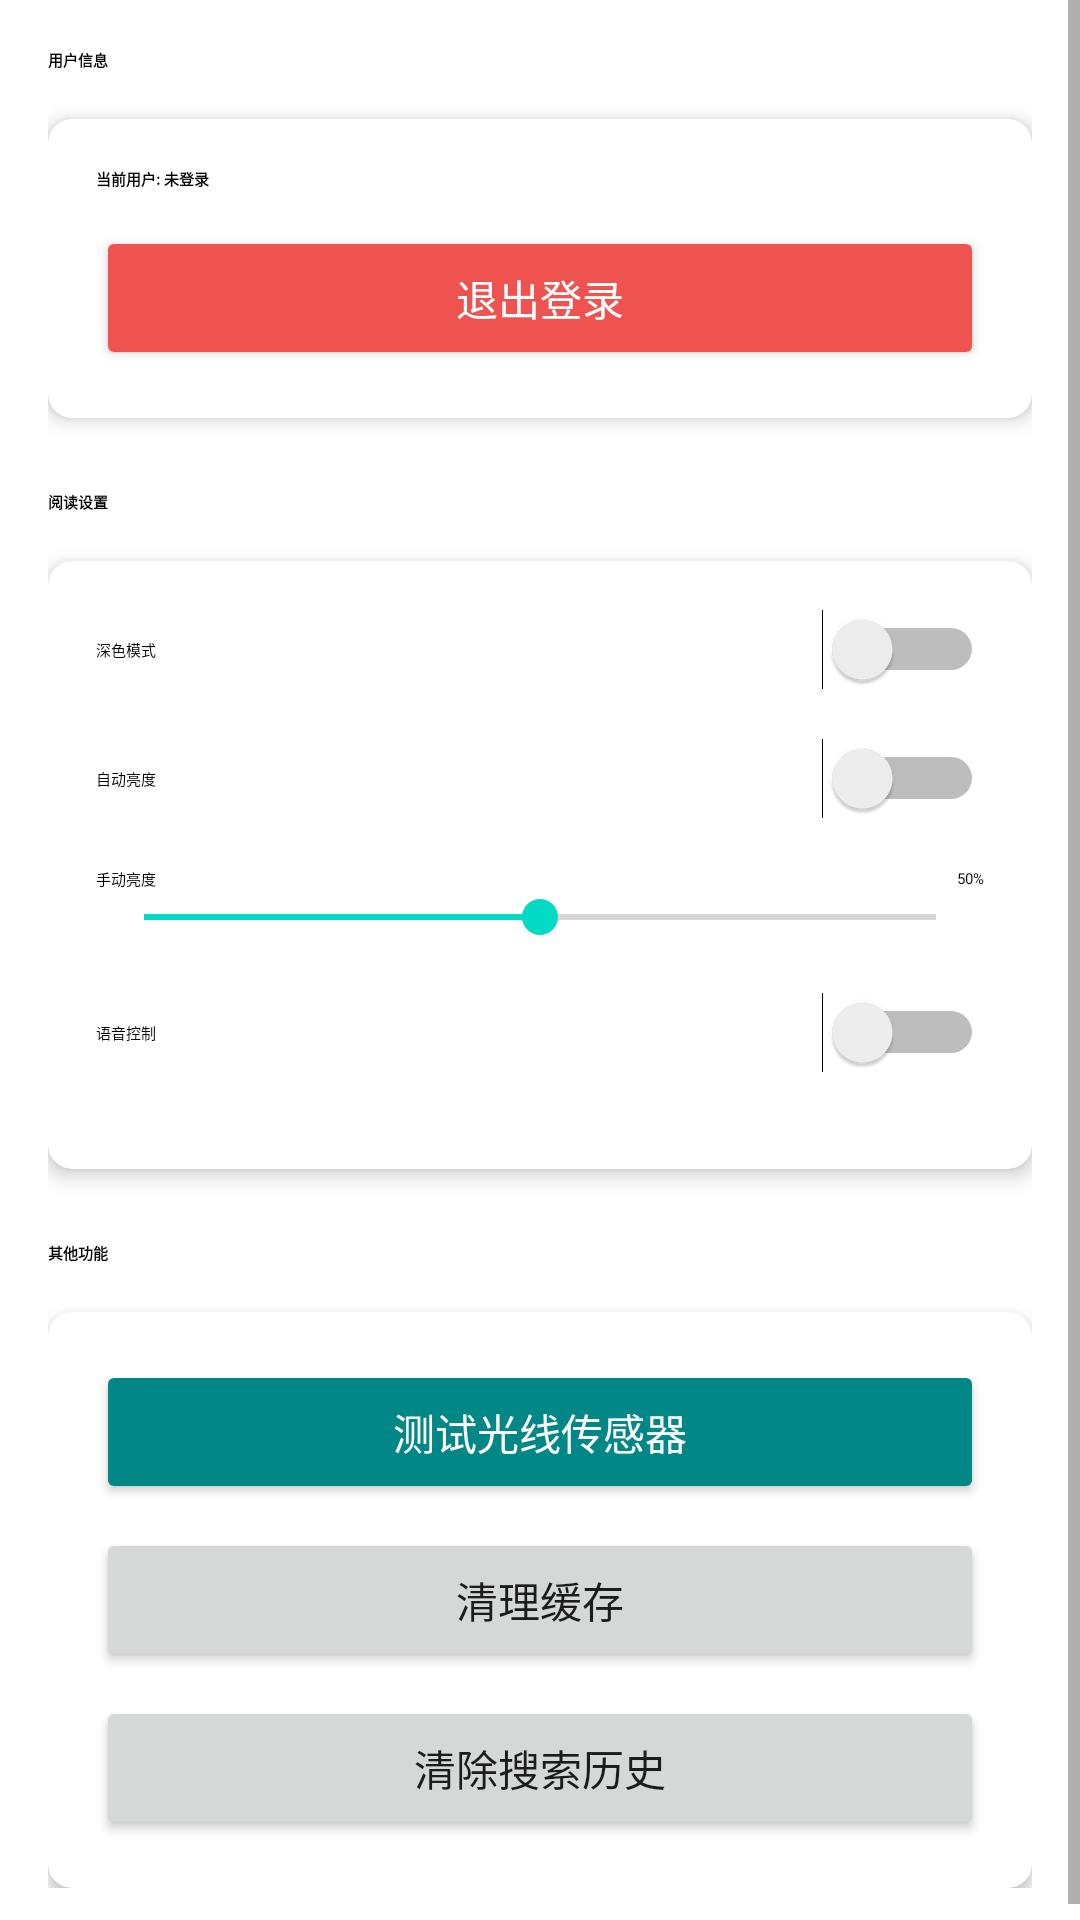

Layout XML and referenced resources for this Android screen:
<!-- AndroidManifest.xml: application theme Theme.SmartNovelReader -->
<!-- res/layout/fragment_settings.xml -->
<?xml version="1.0" encoding="utf-8"?>
<ScrollView xmlns:android="http://schemas.android.com/apk/res/android"
    xmlns:app="http://schemas.android.com/apk/res-auto"
    android:layout_width="match_parent"
    android:layout_height="match_parent">

    <LinearLayout
        android:layout_width="match_parent"
        android:layout_height="wrap_content"
        android:orientation="vertical"
        android:padding="16dp">

        
        <TextView
            android:layout_width="match_parent"
            android:layout_height="wrap_content"
            android:text="用户信息"
            android:textAppearance="?attr/textAppearanceHeadlineSmall"
            android:textStyle="bold"
            android:layout_marginBottom="16dp" />

        <androidx.cardview.widget.CardView
            android:layout_width="match_parent"
            android:layout_height="wrap_content"
            android:layout_marginBottom="24dp"
            app:cardCornerRadius="8dp"
            app:cardElevation="4dp">

            <LinearLayout
                android:layout_width="match_parent"
                android:layout_height="wrap_content"
                android:orientation="vertical"
                android:padding="16dp">

                <TextView
                    android:id="@+id/tv_current_user"
                    android:layout_width="match_parent"
                    android:layout_height="wrap_content"
                    android:text="当前用户: 未登录"
                    android:textAppearance="?attr/textAppearanceBodyLarge"
                    android:textStyle="bold"
                    android:layout_marginBottom="12dp" />

                <Button
                    android:id="@+id/btn_logout"
                    android:layout_width="match_parent"
                    android:layout_height="wrap_content"
                    android:text="退出登录"
                    android:backgroundTint="@color/holo_red_light"
                    android:textColor="@color/white" />

            </LinearLayout>

        </androidx.cardview.widget.CardView>

        
        <TextView
            android:layout_width="match_parent"
            android:layout_height="wrap_content"
            android:text="阅读设置"
            android:textAppearance="?attr/textAppearanceHeadlineSmall"
            android:textStyle="bold"
            android:layout_marginBottom="16dp" />

        <androidx.cardview.widget.CardView
            android:layout_width="match_parent"
            android:layout_height="wrap_content"
            android:layout_marginBottom="24dp"
            app:cardCornerRadius="8dp"
            app:cardElevation="4dp">

            <LinearLayout
                android:layout_width="match_parent"
                android:layout_height="wrap_content"
                android:orientation="vertical"
                android:padding="16dp">

                
                <LinearLayout
                    android:layout_width="match_parent"
                    android:layout_height="wrap_content"
                    android:orientation="horizontal"
                    android:gravity="center_vertical"
                    android:layout_marginBottom="16dp">

                    <TextView
                        android:layout_width="0dp"
                        android:layout_height="wrap_content"
                        android:layout_weight="1"
                        android:text="深色模式"
                        android:textAppearance="?attr/textAppearanceBodyMedium" />

                    <Switch
                        android:id="@+id/switch_dark_mode"
                        android:layout_width="wrap_content"
                        android:layout_height="wrap_content" />

                </LinearLayout>

                
                <LinearLayout
                    android:layout_width="match_parent"
                    android:layout_height="wrap_content"
                    android:orientation="horizontal"
                    android:gravity="center_vertical"
                    android:layout_marginBottom="16dp">

                    <TextView
                        android:layout_width="0dp"
                        android:layout_height="wrap_content"
                        android:layout_weight="1"
                        android:text="自动亮度"
                        android:textAppearance="?attr/textAppearanceBodyMedium" />

                    <Switch
                        android:id="@+id/switch_auto_brightness"
                        android:layout_width="wrap_content"
                        android:layout_height="wrap_content" />

                </LinearLayout>

                
                <LinearLayout
                    android:layout_width="match_parent"
                    android:layout_height="wrap_content"
                    android:orientation="vertical"
                    android:layout_marginBottom="16dp">

                    <LinearLayout
                        android:layout_width="match_parent"
                        android:layout_height="wrap_content"
                        android:orientation="horizontal"
                        android:gravity="center_vertical">

                        <TextView
                            android:id="@+id/brightness_label"
                            android:layout_width="0dp"
                            android:layout_height="wrap_content"
                            android:layout_weight="1"
                            android:text="手动亮度"
                            android:textAppearance="?attr/textAppearanceBodyMedium" />

                        <TextView
                            android:id="@+id/brightness_value"
                            android:layout_width="wrap_content"
                            android:layout_height="wrap_content"
                            android:text="50%"
                            android:textAppearance="?attr/textAppearanceBodyMedium" />

                    </LinearLayout>

                    <SeekBar
                        android:id="@+id/brightness_seek_bar"
                        android:layout_width="match_parent"
                        android:layout_height="wrap_content"
                        android:max="100"
                        android:progress="50" />

                </LinearLayout>

                
                <LinearLayout
                    android:layout_width="match_parent"
                    android:layout_height="wrap_content"
                    android:orientation="horizontal"
                    android:gravity="center_vertical"
                    android:layout_marginBottom="16dp">

                    <TextView
                        android:layout_width="0dp"
                        android:layout_height="wrap_content"
                        android:layout_weight="1"
                        android:text="语音控制"
                        android:textAppearance="?attr/textAppearanceBodyMedium" />

                    <Switch
                        android:id="@+id/switch_voice_control"
                        android:layout_width="wrap_content"
                        android:layout_height="wrap_content" />

                </LinearLayout>

            </LinearLayout>

        </androidx.cardview.widget.CardView>

        
        <TextView
            android:layout_width="match_parent"
            android:layout_height="wrap_content"
            android:text="其他功能"
            android:textAppearance="?attr/textAppearanceHeadlineSmall"
            android:textStyle="bold"
            android:layout_marginBottom="16dp" />

        <androidx.cardview.widget.CardView
            android:layout_width="match_parent"
            android:layout_height="wrap_content"
            app:cardCornerRadius="8dp"
            app:cardElevation="4dp">

            <LinearLayout
                android:layout_width="match_parent"
                android:layout_height="wrap_content"
                android:orientation="vertical"
                android:padding="16dp">

                
                <Button
                    android:id="@+id/btn_test_sensor"
                    android:layout_width="match_parent"
                    android:layout_height="wrap_content"
                    android:text="测试光线传感器"
                    android:layout_marginBottom="8dp"
                    android:backgroundTint="@color/teal_700"
                    android:textColor="@color/white" />

                
                <Button
                    android:id="@+id/btn_clear_cache"
                    android:layout_width="match_parent"
                    android:layout_height="wrap_content"
                    android:text="清理缓存"
                    android:layout_marginBottom="8dp" />

                
                <Button
                    android:id="@+id/btn_clear_history"
                    android:layout_width="match_parent"
                    android:layout_height="wrap_content"
                    android:text="清除搜索历史" />

            </LinearLayout>

        </androidx.cardview.widget.CardView>

    </LinearLayout>

</ScrollView>
<!-- resources referenced by this layout -->
<resources>
  <color name="holo_red_light">#FFEF5350</color>
  <color name="teal_700">#FF018786</color>
  <color name="white">#FFFFFFFF</color>
  <style name="Theme.SmartNovelReader" parent="Theme.MaterialComponents.Light.NoActionBar">
          <item name="colorPrimary">@color/purple_500</item>
          <item name="colorPrimaryDark">@color/purple_700</item>
          <item name="colorAccent">@color/teal_200</item>
      </style>
  <color name="purple_500">#FF6200EE</color>
  <color name="purple_700">#FF3700B3</color>
  <color name="teal_200">#FF03DAC5</color>
</resources>
